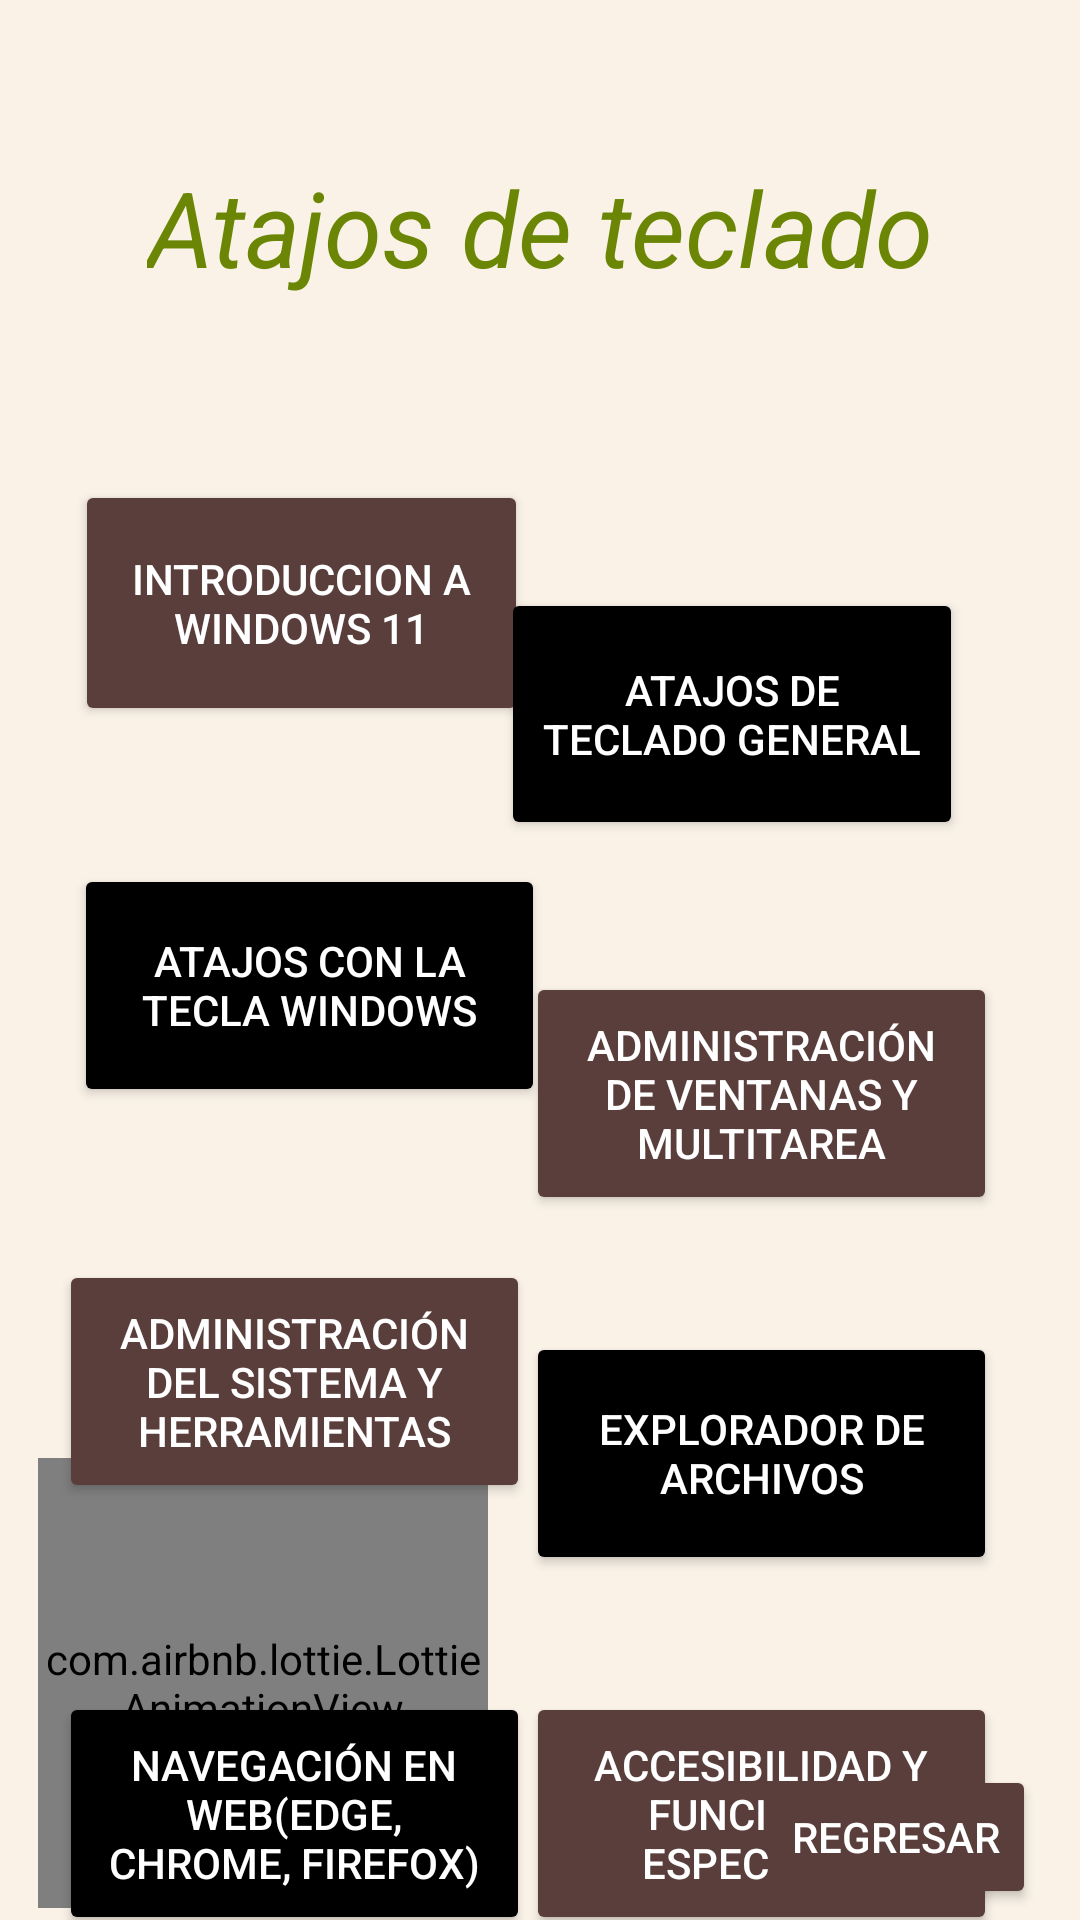

Write the Android layout XML for this screen, with the resource values it uses.
<!-- AndroidManifest.xml: application theme Theme.TecnoSchoolApp -->
<!-- res/layout/activity_windows11.xml -->
<?xml version="1.0" encoding="utf-8"?>
<androidx.constraintlayout.widget.ConstraintLayout xmlns:android="http://schemas.android.com/apk/res/android"
    xmlns:app="http://schemas.android.com/apk/res-auto"
    xmlns:tools="http://schemas.android.com/tools"
    android:id="@+id/main"
    android:layout_width="match_parent"
    android:layout_height="match_parent"
    tools:context=".Windows11Activity"
    android:background="@drawable/crema">

    <TextView
        android:id="@+id/textView"
        android:layout_width="wrap_content"
        android:layout_height="wrap_content"
        android:text="@string/name_Atajos_de_teclado"
        app:layout_constraintBottom_toBottomOf="parent"
        app:layout_constraintEnd_toEndOf="parent"
        app:layout_constraintStart_toStartOf="parent"
        app:layout_constraintTop_toTopOf="parent"
        app:layout_constraintVertical_bias="0.088"
        android:textSize="35sp"
        android:textStyle="italic"
        android:textColor="@color/Dark_wine"/>

    <Button
        android:id="@+id/button2"
        android:layout_width="151dp"
        android:layout_height="82dp"
        android:layout_marginTop="160dp"
        android:backgroundTint="@color/Deep_cocoa"
        android:text="@string/name_Introduccion_a_Windows11"
        android:textColor="@color/white"
        app:layout_constraintEnd_toEndOf="parent"
        app:layout_constraintHorizontal_bias="0.119"
        app:layout_constraintStart_toStartOf="parent"
        app:layout_constraintTop_toTopOf="parent" />

    <Button
        android:id="@+id/buttGenral"
        android:layout_width="154dp"
        android:layout_height="84dp"
        android:layout_marginTop="196dp"
        android:backgroundTint="@color/black"
        android:text="@string/name_Atajos_de_teclado_General"
        android:textColor="@color/white"
        app:layout_constraintEnd_toEndOf="parent"
        app:layout_constraintHorizontal_bias="0.811"
        app:layout_constraintStart_toStartOf="parent"
        app:layout_constraintTop_toTopOf="parent" />

    <Button
        android:id="@+id/butonWindows"
        android:layout_width="157dp"
        android:layout_height="81dp"
        android:layout_marginTop="288dp"
        android:backgroundTint="@color/black"
        android:text="@string/name_Atajos_tecla_windows"
        android:textColor="@color/white"
        app:layout_constraintEnd_toEndOf="parent"
        app:layout_constraintHorizontal_bias="0.122"
        app:layout_constraintStart_toStartOf="parent"
        app:layout_constraintTop_toTopOf="parent" />

    <Button
        android:id="@+id/butonAdm"
        android:layout_width="157dp"
        android:layout_height="81dp"
        android:layout_marginTop="324dp"
        android:backgroundTint="@color/Deep_cocoa"
        android:text="@string/name_Administración_ventanas"
        android:textColor="@color/white"
        app:layout_constraintEnd_toEndOf="parent"
        app:layout_constraintHorizontal_bias="0.864"
        app:layout_constraintStart_toStartOf="parent"
        app:layout_constraintTop_toTopOf="parent" />

    <Button
        android:id="@+id/button5"
        android:layout_width="157dp"
        android:layout_height="81dp"
        android:layout_marginTop="420dp"
        android:backgroundTint="@color/Deep_cocoa"
        android:text="@string/name_Administración_sistema"
        android:textColor="@color/white"
        app:layout_constraintEnd_toEndOf="parent"
        app:layout_constraintHorizontal_bias="0.097"
        app:layout_constraintStart_toStartOf="parent"
        app:layout_constraintTop_toTopOf="parent" />

    <Button
        android:id="@+id/button6"
        android:layout_width="157dp"
        android:layout_height="81dp"
        android:layout_marginTop="444dp"
        android:backgroundTint="@color/black"
        android:text="@string/name_Explorador_de_archivos"
        android:textColor="@color/white"
        app:layout_constraintEnd_toEndOf="parent"
        app:layout_constraintHorizontal_bias="0.864"
        app:layout_constraintStart_toStartOf="parent"
        app:layout_constraintTop_toTopOf="parent"

        />

    <Button
        android:id="@+id/btonNave"
        android:layout_width="157dp"
        android:layout_height="81dp"
        android:layout_marginTop="564dp"
        android:backgroundTint="@color/black"
        android:text="@string/name_Navegación_navegadores_web"
        android:textColor="@color/white"
        app:layout_constraintEnd_toEndOf="parent"
        app:layout_constraintHorizontal_bias="0.097"
        app:layout_constraintStart_toStartOf="parent"
        app:layout_constraintTop_toTopOf="parent"

        />

    <Button
        android:id="@+id/button8"
        android:layout_width="157dp"
        android:layout_height="81dp"
        android:layout_marginTop="564dp"
        android:backgroundTint="@color/Deep_cocoa"
        android:text="@string/name_Accesibilidad_funciones_especiales"
        android:textColor="@color/white"
        app:layout_constraintEnd_toEndOf="parent"
        app:layout_constraintHorizontal_bias="0.864"
        app:layout_constraintStart_toStartOf="parent"
        app:layout_constraintTop_toTopOf="parent"

        />

    <Button
        android:id="@+id/button9"
        android:layout_width="164dp"
        android:layout_height="89dp"
        android:layout_marginTop="672dp"
        android:backgroundTint="@color/black"
        android:text="@string/name_Otros_comandos_útiles"
        android:textColor="@color/white"
        app:layout_constraintEnd_toEndOf="parent"
        app:layout_constraintHorizontal_bias="0.89"
        app:layout_constraintStart_toStartOf="parent"
        app:layout_constraintTop_toTopOf="parent"

        />

    <com.airbnb.lottie.LottieAnimationView
        android:id="@+id/lottieAnimationView"
        android:layout_width="150dp"
        android:layout_height="150dp"
        android:layout_marginBottom="4dp"
        app:layout_constraintBottom_toBottomOf="parent"
        app:layout_constraintEnd_toEndOf="parent"
        app:layout_constraintHorizontal_bias="0.06"
        app:layout_constraintStart_toStartOf="parent"
        app:lottie_autoPlay="true"
        app:lottie_fileName="Oso.json"
        app:lottie_imageAssetsFolder="assets"
        app:lottie_loop="true"
        tools:ignore="MissingConstraints" />

    <Button
        android:id="@+id/buttonr"
        android:layout_width="wrap_content"
        android:layout_height="wrap_content"
        android:layout_marginStart="252dp"
        android:backgroundTint="@color/Deep_cocoa"
        android:text="@string/name_Regresar"
        android:textColor="@color/white"
        app:layout_constraintBottom_toBottomOf="parent"
        app:layout_constraintStart_toStartOf="parent"
        app:layout_constraintTop_toTopOf="parent"
        app:layout_constraintVertical_bias="0.994" />


</androidx.constraintlayout.widget.ConstraintLayout>
<!-- resources referenced by this layout -->
<resources>
  <color name="Dark_wine">#6b8604</color>
  <color name="Deep_cocoa">#593e3b</color>
  <color name="black">#000000</color>
  <color name="white">#FFFFFF</color>
  <!-- drawable crema: jpeg bitmap (drawable, 10116 bytes) -->
  <string name="name_Accesibilidad_funciones_especiales">Accesibilidad y funciones especiales</string>
  <string name="name_Atajos_de_teclado">Atajos de teclado </string>
  <string name="name_Atajos_de_teclado_General">Atajos de teclado general</string>
  <string name="name_Atajos_tecla_windows">Atajos con la tecla Windows</string>
  <string name="name_Explorador_de_archivos">Explorador de archivos</string>
  <string name="name_Introduccion_a_Windows11">Introduccion a Windows 11</string>
  <string name="name_Regresar">Regresar</string>
  <style name="Theme.TecnoSchoolApp" parent="Base.Theme.TecnoSchoolApp" />
  <style name="Base.Theme.TecnoSchoolApp" parent="Theme.Material3.DayNight.NoActionBar">
          
          
      </style>
</resources>
